Image classification data set "combined" (WhenLifeHandsYouLemons/Computer-Science-IA on GitHub). Class labels (16): decmial, division sign, eight, equal, five, four, minus sign, nine, one, plus sign, seven, six, three, times sign, two, zero.

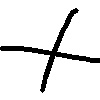
Label: plus sign

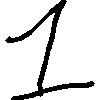
Label: one

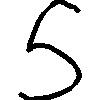
Label: five

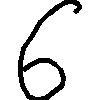
Label: six

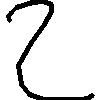
Label: two

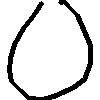
Label: zero
